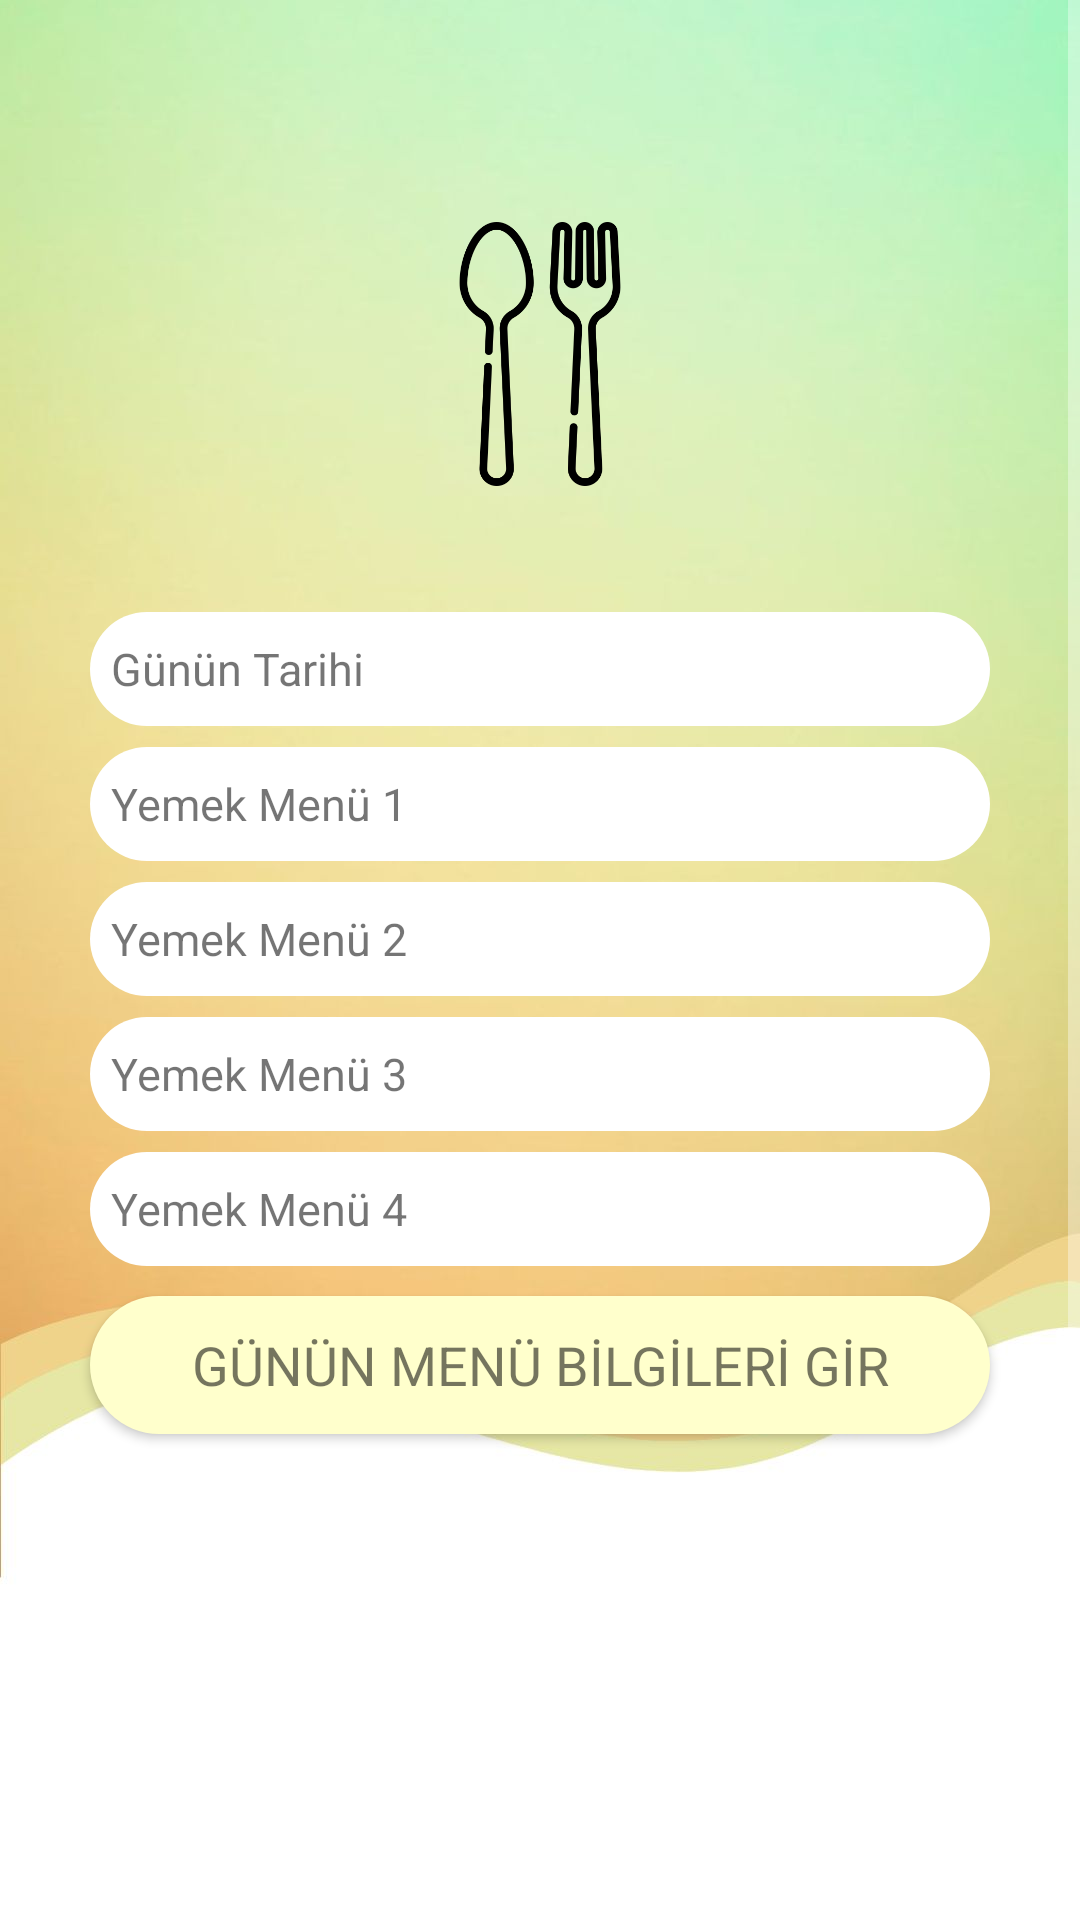

This screen was rendered from an Android layout file. Write that file and the resources it references.
<!-- AndroidManifest.xml: application theme Theme.SIbernetik -->
<!-- res/layout/yemek_admin_activity.xml -->
<?xml version="1.0" encoding="utf-8"?>
<androidx.constraintlayout.widget.ConstraintLayout xmlns:android="http://schemas.android.com/apk/res/android"
    xmlns:app="http://schemas.android.com/apk/res-auto"
    xmlns:tools="http://schemas.android.com/tools"
    android:layout_width="match_parent"
    android:layout_height="match_parent"
    android:background="@drawable/wallpaper1">

    <ScrollView
        android:layout_width="match_parent"
        android:layout_height="match_parent"
        app:layout_constraintBottom_toBottomOf="parent"
        app:layout_constraintEnd_toEndOf="parent"
        app:layout_constraintStart_toStartOf="parent"
        app:layout_constraintTop_toTopOf="parent">

        <LinearLayout
            android:layout_width="match_parent"
            android:layout_height="wrap_content"
            android:orientation="vertical">

            <ImageButton
                android:id="@+id/anasayfaYemekGirBtn"
                android:layout_width="37dp"
                android:layout_height="39dp"
                android:layout_marginLeft="15dp"
                android:layout_marginTop="15dp"
                android:background="@android:color/transparent"
                android:contentDescription="@string/app_name"
                android:scaleType="centerInside"
                app:srcCompat="@drawable/back" />

            <ImageView
                android:id="@+id/imageView2"
                android:layout_width="match_parent"
                android:layout_height="88dp"
                android:layout_marginTop="20dp"
                android:layout_marginBottom="35dp"
                app:srcCompat="@drawable/food" />

            <LinearLayout
                android:layout_width="380dp"
                android:layout_height="350dp"
                android:layout_gravity="center"
                android:orientation="vertical">

                <EditText
                    android:id="@+id/yemekTarihTxt"
                    android:layout_width="300dp"
                    android:layout_height="38dp"
                    android:layout_alignParentLeft="true"
                    android:layout_alignParentEnd="true"
                    android:layout_alignParentRight="true"
                    android:layout_gravity="center"
                    android:layout_marginTop="7dp"
                    android:background="@drawable/custom2"
                    android:ems="15"
                    android:hint="@string/yemek_date"
                    android:inputType="textPersonName"
                    android:textColor="?android:attr/textColorTertiaryInverse"
                    android:textColorHint="?android:attr/textColorTertiaryInverse"
                    android:textSize="17dp" />

                <EditText
                    android:id="@+id/yemek1txt"
                    android:layout_width="300dp"
                    android:layout_height="38dp"
                    android:layout_alignParentLeft="true"
                    android:layout_alignParentEnd="true"
                    android:layout_alignParentRight="true"
                    android:layout_gravity="center"
                    android:layout_marginTop="7dp"
                    android:background="@drawable/custom2"
                    android:ems="15"
                    android:hint="@string/yemek1"
                    android:inputType="textPersonName"
                    android:textColor="?android:attr/textColorTertiaryInverse"
                    android:textColorHint="?android:attr/textColorTertiaryInverse"
                    android:textSize="17dp" />

                <EditText
                    android:id="@+id/yemek2txt"
                    android:layout_width="300dp"
                    android:layout_height="38dp"
                    android:layout_alignParentLeft="true"
                    android:layout_alignParentEnd="true"
                    android:layout_alignParentRight="true"
                    android:layout_gravity="center"
                    android:layout_marginTop="7dp"
                    android:background="@drawable/custom2"
                    android:ems="15"
                    android:hint="@string/yemek2"
                    android:inputType="text"
                    android:textColor="?android:attr/textColorTertiaryInverse"
                    android:textColorHint="?android:attr/textColorTertiaryInverse"
                    android:textSize="17dp" />

                <EditText
                    android:id="@+id/yemek3txt"
                    android:layout_width="300dp"
                    android:layout_height="38dp"
                    android:layout_alignParentLeft="true"
                    android:layout_alignParentEnd="true"
                    android:layout_alignParentRight="true"
                    android:layout_gravity="center"
                    android:layout_marginTop="7dp"
                    android:background="@drawable/custom2"
                    android:ems="15"
                    android:hint="@string/yemek3"
                    android:inputType="text"
                    android:textColor="?android:attr/textColorTertiaryInverse"
                    android:textColorHint="?android:attr/textColorTertiaryInverse"
                    android:textSize="17dp" />

                <EditText
                    android:id="@+id/yemek4txt"
                    android:layout_width="300dp"
                    android:layout_height="38dp"
                    android:layout_alignParentLeft="true"
                    android:layout_alignParentEnd="true"
                    android:layout_alignParentRight="true"
                    android:layout_gravity="center"
                    android:layout_marginTop="7dp"
                    android:background="@drawable/custom2"
                    android:ems="15"
                    android:hint="@string/yemek4"
                    android:inputType="text"
                    android:textColor="?android:attr/textColorTertiaryInverse"
                    android:textColorHint="?android:attr/textColorTertiaryInverse"
                    android:textSize="17dp" />

                <Button
                    android:id="@+id/menuGirBtn"
                    android:layout_width="300dp"
                    android:layout_height="46dp"
                    android:layout_centerHorizontal="true"
                    android:layout_gravity="center"
                    android:layout_marginTop="10dp"
                    android:background="@drawable/custom4"
                    android:ems="19"
                    android:text="@string/button_yemek"
                    android:textColor="?android:attr/textColorTertiaryInverse"
                    android:textColorHint="?android:attr/textColorTertiaryInverse" />

            </LinearLayout>

            <ImageView
                android:id="@+id/imageView"
                android:layout_width="353dp"
                android:layout_height="113dp"
                android:layout_gravity="center"
                android:layout_marginTop="90dp"
                android:background="?attr/selectableItemBackground"
                android:src="@drawable/sibernetik_logo" />

        </LinearLayout>
    </ScrollView>

</androidx.constraintlayout.widget.ConstraintLayout>
<!-- resources referenced by this layout -->
<resources>
  <!-- drawable custom2 (drawable) -->
  <?xml version="1.0" encoding="utf-8"?>
  <shape xmlns:android="http://schemas.android.com/apk/res/android"
      android:shape="rectangle">
  
      <solid android:color="#FFFFFF"/>
      <padding android:bottom="7dp"
          android:left="7dp"
          android:right="7dp"
          android:top="7dp" />
  
      <corners android:radius="150dp" />
  
  </shape>
  <!-- drawable custom4 (drawable) -->
  <?xml version="1.0" encoding="utf-8"?>
  <shape xmlns:android="http://schemas.android.com/apk/res/android"
      android:shape="rectangle">
  
      <solid android:color="#FFFFCC"/>
      <padding android:bottom="10dp"
          android:left="10dp"
          android:right="10dp"
          android:top="10dp"/>
  
      <corners android:radius="150dp"/>
  
  </shape>
  <!-- drawable food: png bitmap (drawable, 16748 bytes) -->
  <!-- drawable sibernetik_logo: png bitmap (drawable, 31106 bytes) -->
  <!-- drawable wallpaper1: jpg bitmap (drawable, 48233 bytes) -->
  <string name="app_name">Sibernetik</string>
  <string name="button_yemek"><font size="18">GÜNÜN MENÜ BİLGİLERİ GİR</font></string>
  <string name="yemek1"><font size="15">Yemek Menü 1</font></string>
  <string name="yemek2"><font size="15">Yemek Menü 2</font></string>
  <string name="yemek3"><font size="15">Yemek Menü 3</font></string>
  <string name="yemek4"><font size="15">Yemek Menü 4</font></string>
  <string name="yemek_date"><font size="15">Günün Tarihi</font></string>
  <style name="Theme.SIbernetik" parent="Theme.AppCompat.NoActionBar">
          
          <item name="colorPrimary">@color/purple_500</item>
          <item name="colorPrimaryVariant" />
          <item name="colorOnPrimary">@color/white</item>
          
          <item name="colorSecondary">@color/teal_200</item>
          <item name="colorSecondaryVariant">@color/teal_700</item>
          <item name="colorOnSecondary">@color/black</item>
          
          <item name="android:statusBarColor" tools:targetApi="l">?attr/colorPrimaryVariant</item>
          <item name="android:navigationBarColor">?attr/colorPrimaryVariant</item>
          <item name="fontFamily">@font/clearsansbold</item>
          
      </style>
  <color name="purple_500">#FF6200EE</color>
  <color name="white">#FFFFFFFF</color>
  <color name="teal_200">#FF03DAC5</color>
  <color name="teal_700">#FF018786</color>
  <color name="black">#FF000000</color>
</resources>
